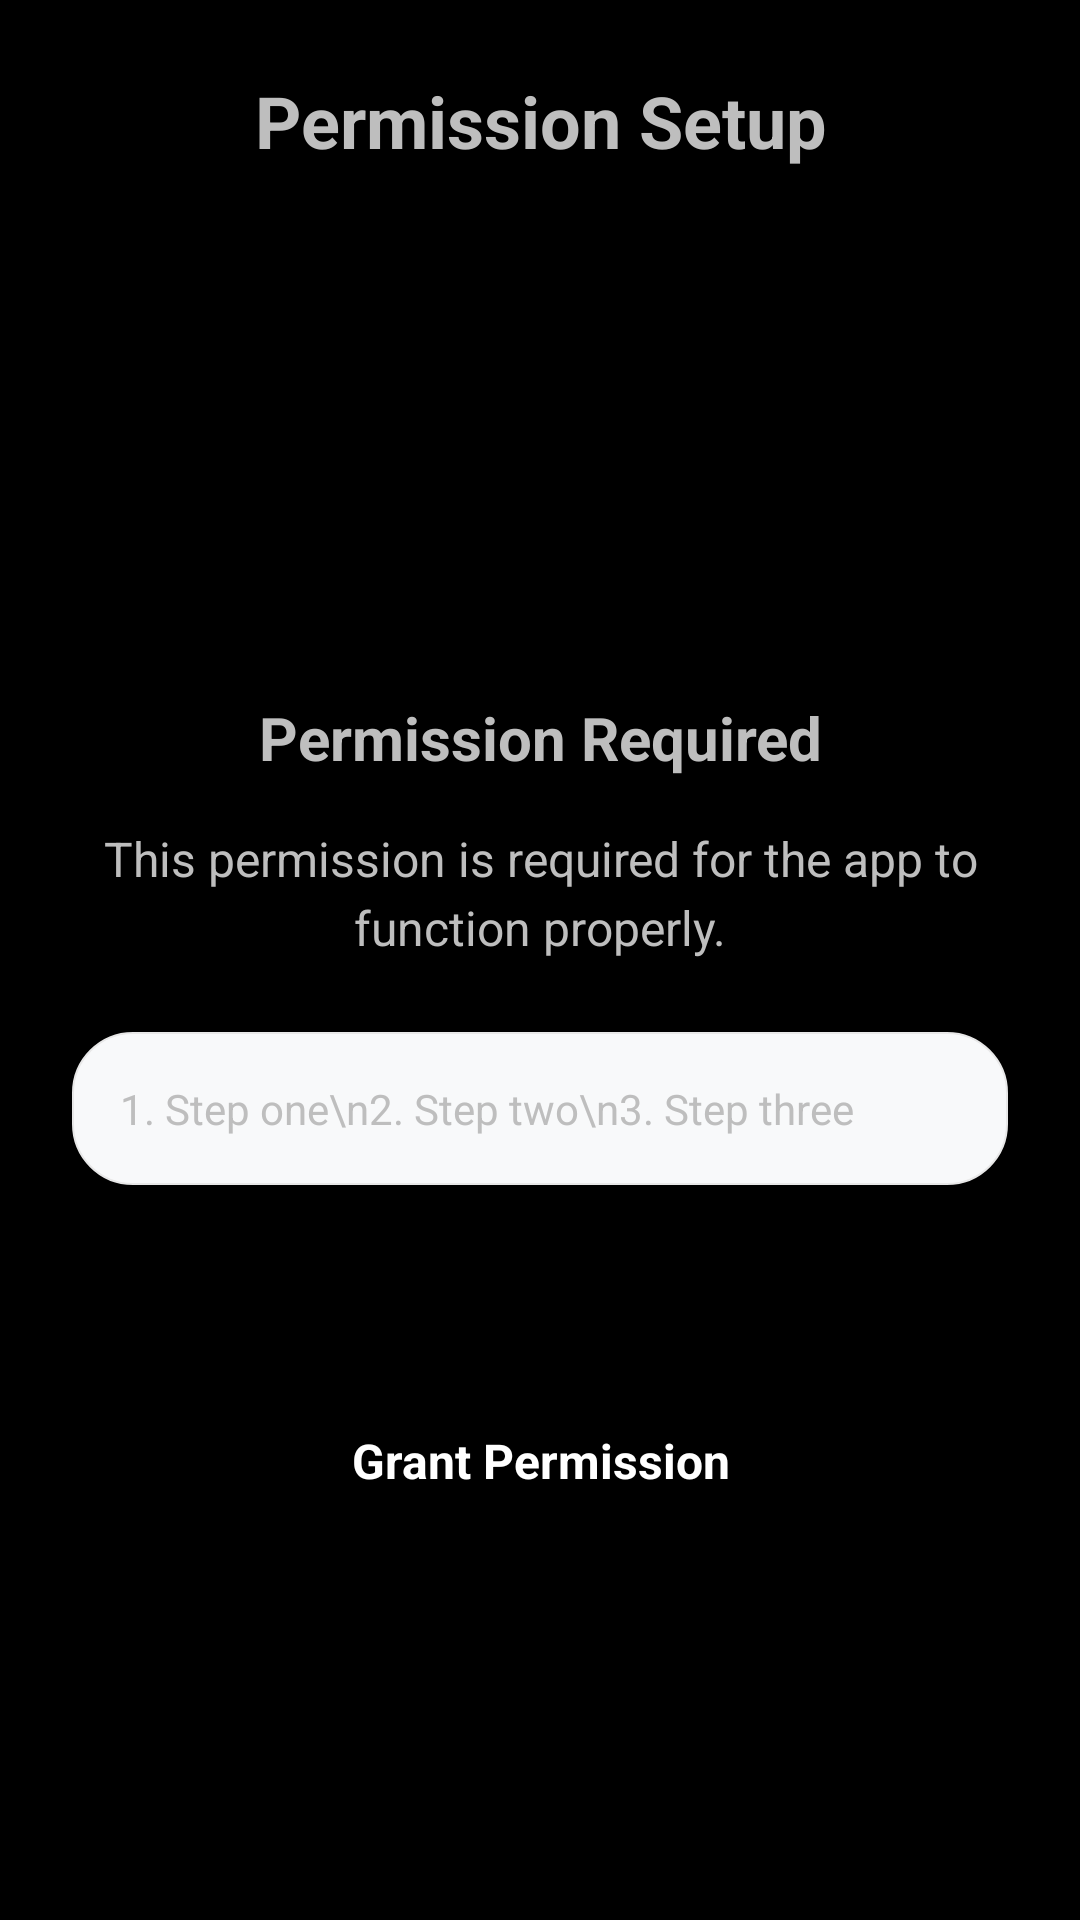

Reconstruct the res/layout file that produces this screen, plus the resources it refers to.
<!-- AndroidManifest.xml: application theme Theme.Flowpay -->
<!-- res/layout/activity_permission_guide.xml -->
<?xml version="1.0" encoding="utf-8"?>
<LinearLayout xmlns:android="http://schemas.android.com/apk/res/android"
    android:layout_width="match_parent"
    android:layout_height="match_parent"
    android:orientation="vertical"
    android:padding="24dp"
    android:background="@color/background_primary">
    
    
    <TextView
        android:layout_width="match_parent"
        android:layout_height="wrap_content"
        android:text="Permission Setup"
        android:textSize="24sp"
        android:textStyle="bold"
        android:textColor="@color/text_primary"
        android:gravity="center"
        android:layout_marginBottom="32dp" />
    
    
    <ImageView
        android:id="@+id/ivPermissionIcon"
        android:layout_width="120dp"
        android:layout_height="120dp"
        android:layout_gravity="center_horizontal"
        android:layout_marginBottom="24dp"
        android:src="@drawable/ic_shield"
        android:contentDescription="Permission icon" />
    
    
    <TextView
        android:id="@+id/tvPermissionTitle"
        android:layout_width="match_parent"
        android:layout_height="wrap_content"
        android:text="Permission Required"
        android:textSize="20sp"
        android:textStyle="bold"
        android:textColor="@color/text_primary"
        android:gravity="center"
        android:layout_marginBottom="16dp" />
    
    
    <TextView
        android:id="@+id/tvPermissionDescription"
        android:layout_width="match_parent"
        android:layout_height="wrap_content"
        android:text="This permission is required for the app to function properly."
        android:textSize="16sp"
        android:textColor="@color/text_secondary"
        android:gravity="center"
        android:lineSpacingExtra="4dp"
        android:layout_marginBottom="24dp" />
    
    
    <TextView
        android:id="@+id/tvPermissionSteps"
        android:layout_width="match_parent"
        android:layout_height="wrap_content"
        android:text="1. Step one\n2. Step two\n3. Step three"
        android:textSize="14sp"
        android:textColor="@color/text_secondary"
        android:background="@drawable/helper_text_background"
        android:padding="16dp"
        android:lineSpacingExtra="2dp"
        android:layout_marginBottom="32dp" />
    
    
    <LinearLayout
        android:layout_width="match_parent"
        android:layout_height="wrap_content"
        android:orientation="vertical"
        android:layout_marginTop="32dp">
        
        
        <Button
            android:id="@+id/btnGrantPermission"
            android:layout_width="match_parent"
            android:layout_height="56dp"
            android:text="Grant Permission"
            android:textSize="16sp"
            android:textStyle="bold"
            android:background="@drawable/button_rounded"
            android:textColor="@android:color/white"
            android:layout_marginBottom="12dp"
            android:elevation="4dp" />
        
        
        <LinearLayout
            android:layout_width="match_parent"
            android:layout_height="wrap_content"
            android:orientation="horizontal"
            android:gravity="center">
            
            
            <Button
                android:id="@+id/btnSkip"
                android:layout_width="0dp"
                android:layout_height="48dp"
                android:layout_weight="1"
                android:text="Skip"
                android:textSize="14sp"
                android:textColor="@color/text_secondary"
                android:background="@android:color/transparent"
                android:layout_marginEnd="8dp"
                android:visibility="gone" />
            
            
            <Button
                android:id="@+id/btnNext"
                android:layout_width="0dp"
                android:layout_height="48dp"
                android:layout_weight="1"
                android:text="Next"
                android:textSize="14sp"
                android:textColor="@color/accent_primary"
                android:background="@android:color/transparent"
                android:layout_marginStart="8dp"
                android:visibility="gone" />
            
        </LinearLayout>
        
    </LinearLayout>
    
</LinearLayout>
<!-- resources referenced by this layout -->
<resources>
  <!-- drawable helper_text_background (drawable) -->
  <?xml version="1.0" encoding="utf-8"?>
  <shape xmlns:android="http://schemas.android.com/apk/res/android">
      <solid android:color="#F8F9FA"/>
      <corners android:radius="20dp"/>
      <stroke
          android:width="0.5dp"
          android:color="#E8E8E8"/>
  </shape>
  <!-- drawable ic_shield (drawable) -->
  <vector xmlns:android="http://schemas.android.com/apk/res/android"
      android:width="24dp"
      android:height="24dp"
      android:viewportWidth="24"
      android:viewportHeight="24">
      <path
          android:fillColor="#000000"
          android:pathData="M12,1L3,5v6c0,5.55 3.84,10.74 9,12 5.16,-1.26 9,-6.45 9,-12V5l-9,-4z"/>
  </vector>
  <style name="Theme.Flowpay" parent="Base.Theme.Flowpay">
          
          <item name="flowpayColorPrimary">@color/flowpay_blue</item>
          <item name="flowpayColorPrimaryDark">@color/flowpay_blue_dark</item>
          <item name="flowpayColorAccent">@color/accent_primary</item>
          
          <item name="android:windowBackground">@android:color/black</item>
          <item name="android:colorBackground">@android:color/black</item>
          <item name="android:windowDrawsSystemBarBackgrounds">true</item>
          <item name="android:enforceStatusBarContrast">false</item>
          <item name="android:enforceNavigationBarContrast">false</item>
          <item name="android:windowLightStatusBar">false</item>
          <item name="android:windowLightNavigationBar">false</item>
          <item name="android:statusBarColor">#FF000000</item>
          <item name="android:navigationBarColor">#FF000000</item>
          <item name="android:windowTranslucentStatus">false</item>
          <item name="android:windowTranslucentNavigation">false</item>
          <item name="android:fitsSystemWindows">true</item>
          <item name="android:windowLayoutInDisplayCutoutMode" tools:targetApi="28">shortEdges</item>
          <item name="android:windowNoTitle">true</item>
          <item name="android:windowActionBar">false</item>
      </style>
  <style name="Base.Theme.Flowpay" parent="android:Theme.Black">
          
          <item name="android:statusBarColor">#FF000000</item>
          <item name="android:windowLightStatusBar">false</item>
          <item name="android:navigationBarColor">#FF000000</item>
          <item name="android:windowLightNavigationBar">false</item>
          <item name="android:windowDrawsSystemBarBackgrounds">true</item>
      </style>
</resources>
